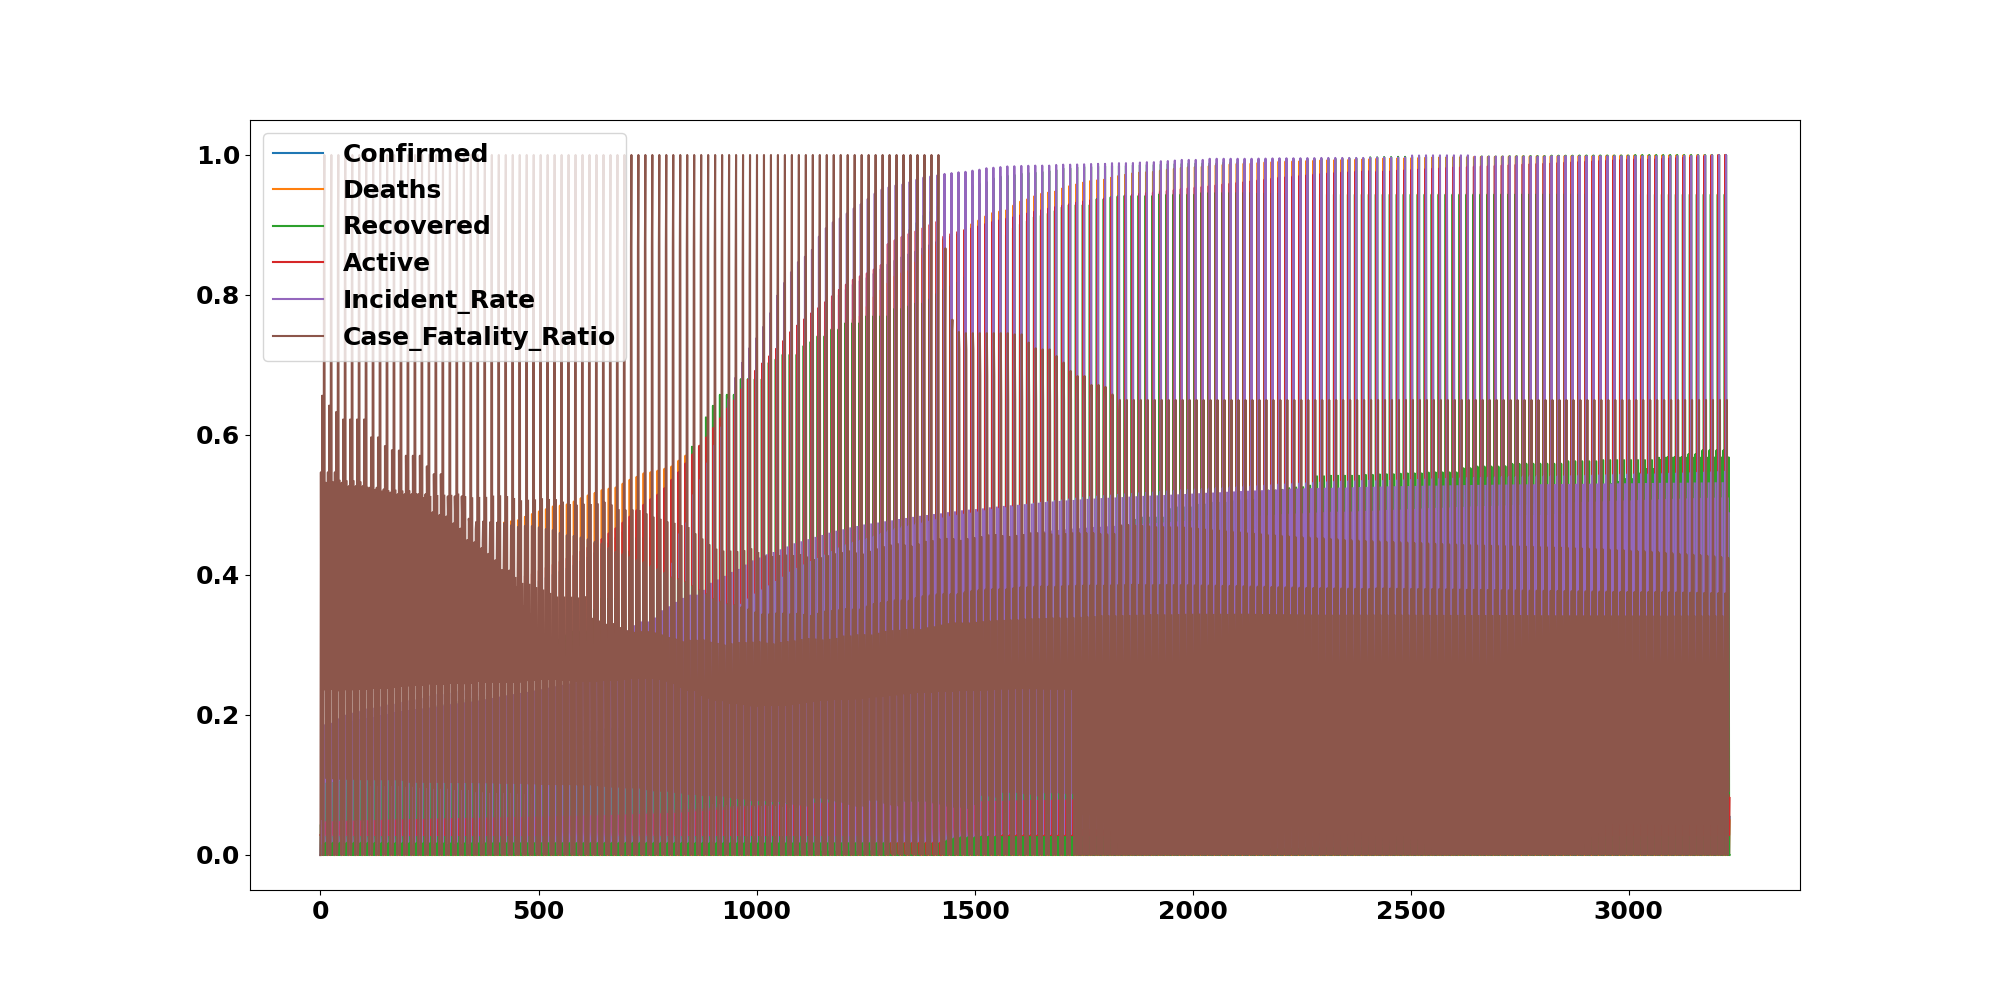

The table this chart was drawn from, first rows:
, Confirmed, Deaths, Recovered, Active, Incident_Rate, Case_Fatality_Ratio, Day
0, 7.671058859267521e-07, 0.0, 0.0007156, 0.02846, 0.0, 0.0, 2020-11-09
1, 5.4720219862774984e-05, 8.008186145837967e-05, 0.04342, 0.02846, 0.02544, 0.5467, 2020-11-09
2, 1.8154839300266466e-05, 8.89798460648663e-06, 0.0167, 0.02846, 0.01688, 0.1831, 2020-11-09
3, 6.392549049389601e-05, 8.89798460648663e-06, 0.0563, 0.02846, 0.02833, 0.052, 2020-11-09
4, 0.0002432, 0.0004271, 0.1827, 0.02849, 0.04227, 0.6562, 2020-11-09
5, 0.2646, 0.3859, 0.0, 0.282, 0.1437, 0.5448, 2020-11-09
6, 3.3241255056825922e-06, 0.0, 0.003101, 0.02846, 0.02777, 0.0, 2020-11-09
7, 0.0002058, 0.0, 0.1651, 0.02849, 0.1862, 0.0, 2020-11-09
8, 9.12856004252835e-05, 0.0002224, 0.07848, 0.02846, 0.03143, 0.9104, 2020-11-09
9, 3.3241255056825922e-06, 8.89798460648663e-06, 0.002863, 0.02846, 0.01887, 1.0, 2020-11-09
10, 0.01109, 0.007038, 0.0, 0.03935, 0.1797, 0.237, 2020-11-09
11, 5.114039239511681e-07, 0.0, 0.0004771, 0.02846, , , 2020-11-09
12, 0.01901, 0.02705, 0.0, 0.0467, 0.1054, 0.5315, 2020-11-09
13, 0.0001808, 5.338790763891978e-05, 0.1658, 0.02846, 0.142, 0.1103, 2020-11-09
14, 0.0, 0.0, 0.0, 0.02846, , , 2020-11-09
15, 0.01558, 0.01816, 0.0, 0.04352, 0.151, 0.4356, 2020-11-09
16, 7.671058859267521e-07, 0.0, 0.0007156, 0.02846, 0.0, 0.0, 2020-11-10
17, 5.4720219862774984e-05, 8.008186145837967e-05, 0.04342, 0.02846, 0.02544, 0.5467, 2020-11-10
18, 1.8154839300266466e-05, 8.89798460648663e-06, 0.0167, 0.02846, 0.01688, 0.1831, 2020-11-10
19, 6.469259637982276e-05, 8.89798460648663e-06, 0.0563, 0.02846, 0.02869, 0.05138, 2020-11-10
20, 0.0002485, 0.0004271, 0.1827, 0.0285, 0.04324, 0.642, 2020-11-10
21, 0.2693, 0.39, 0.0, 0.2867, 0.1463, 0.5409, 2020-11-10
22, 3.3241255056825922e-06, 0.0, 0.003101, 0.02846, 0.02777, 0.0, 2020-11-10
23, 0.0002081, 0.0, 0.1675, 0.02849, 0.1883, 0.0, 2020-11-10
24, 9.179700434923467e-05, 0.0002224, 0.07848, 0.02846, 0.03161, 0.9053, 2020-11-10
25, 3.3241255056825922e-06, 8.89798460648663e-06, 0.002863, 0.02846, 0.01887, 1.0, 2020-11-10
26, 0.01123, 0.007136, 0.0, 0.03948, 0.1818, 0.2375, 2020-11-10
27, 5.114039239511681e-07, 0.0, 0.0004771, 0.02846, , , 2020-11-10
28, 0.01923, 0.0274, 0.0, 0.0469, 0.1066, 0.5324, 2020-11-10
29, 0.0001818, 5.338790763891978e-05, 0.1658, 0.02846, 0.1428, 0.1097, 2020-11-10
30, 0.0, 0.0, 0.0, 0.02846, , , 2020-11-10
31, 0.01569, 0.01836, 0.0, 0.04362, 0.1521, 0.4371, 2020-11-10
32, 7.671058859267521e-07, 0.0, 0.0007156, 0.02846, 0.0, 0.0, 2020-11-11
33, 5.4720219862774984e-05, 8.008186145837967e-05, 0.04342, 0.02846, 0.02544, 0.5467, 2020-11-11
34, 1.8154839300266466e-05, 8.89798460648663e-06, 0.0167, 0.02846, 0.01688, 0.1831, 2020-11-11
35, 6.469259637982276e-05, 8.89798460648663e-06, 0.0563, 0.02846, 0.02869, 0.05138, 2020-11-11
36, 0.0002521, 0.0004271, 0.1827, 0.0285, 0.04388, 0.6329, 2020-11-11
37, 0.2744, 0.3942, 0.0, 0.2917, 0.1491, 0.5366, 2020-11-11
38, 3.5798274676581766e-06, 0.0, 0.003101, 0.02846, 0.03002, 0.0, 2020-11-11
39, 0.0002153, 8.89798460648663e-06, 0.1698, 0.02849, 0.1949, 0.01544, 2020-11-11
40, 9.230840827318583e-05, 0.0002224, 0.07848, 0.02846, 0.0318, 0.9003, 2020-11-11
41, 3.3241255056825922e-06, 8.89798460648663e-06, 0.002863, 0.02846, 0.01887, 1.0, 2020-11-11
42, 0.01143, 0.007207, 0.0, 0.03968, 0.1851, 0.2356, 2020-11-11
43, 5.114039239511681e-07, 0.0, 0.0004771, 0.02846, , , 2020-11-11
44, 0.01955, 0.02797, 0.0, 0.04721, 0.1084, 0.5345, 2020-11-11
45, 0.0001831, 5.338790763891978e-05, 0.1658, 0.02846, 0.1438, 0.1089, 2020-11-11
46, 0.0, 0.0, 0.0, 0.02846, , , 2020-11-11
47, 0.01593, 0.01876, 0.0, 0.04385, 0.1544, 0.44, 2020-11-11
48, 7.671058859267521e-07, 0.0, 0.0007156, 0.02846, 0.0, 0.0, 2020-11-12
49, 5.6254431634628485e-05, 8.008186145837967e-05, 0.04485, 0.02846, 0.0262, 0.5318, 2020-11-12
50, 1.8154839300266466e-05, 8.89798460648663e-06, 0.0167, 0.02846, 0.01688, 0.1831, 2020-11-12
51, 6.469259637982276e-05, 8.89798460648663e-06, 0.0563, 0.02846, 0.02869, 0.05138, 2020-11-12
52, 0.0002565, 0.0004271, 0.1827, 0.02851, 0.04467, 0.6221, 2020-11-12
53, 0.2823, 0.3984, 0.0, 0.2994, 0.1535, 0.5272, 2020-11-12
54, 3.5798274676581766e-06, 0.0, 0.003101, 0.02846, 0.03002, 0.0, 2020-11-12
55, 0.0002209, 8.89798460648663e-06, 0.1715, 0.0285, 0.2, 0.01505, 2020-11-12
56, 9.2819812197137e-05, 0.0002224, 0.07848, 0.02846, 0.03198, 0.8953, 2020-11-12
57, 3.3241255056825922e-06, 8.89798460648663e-06, 0.002863, 0.02846, 0.01887, 1.0, 2020-11-12
58, 0.01157, 0.007341, 0.0, 0.03982, 0.1874, 0.2371, 2020-11-12
59, 5.114039239511681e-07, 0.0, 0.0004771, 0.02846, , , 2020-11-12
... 3,172 more rows
